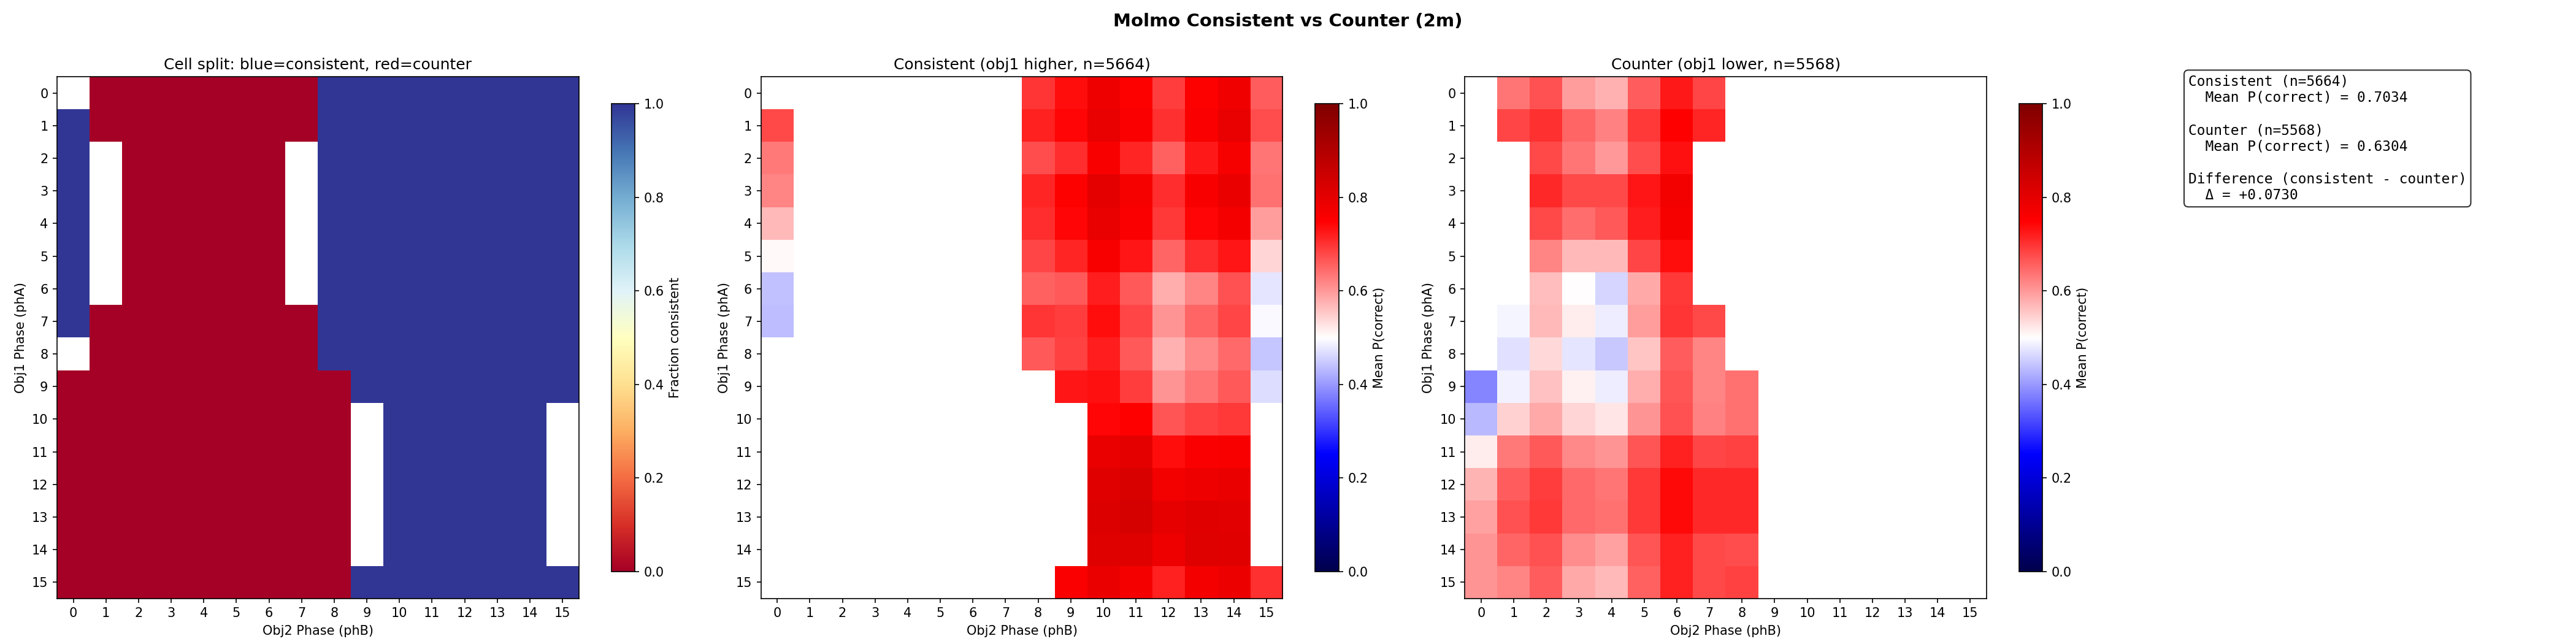

Values plotted in this chart, from the file beside it:
metric	value
acc_consistent	0.7034
acc_counter	0.6304
acc_diff_con_minus_ctr	0.07298
n_consistent	5664
n_counter	5568
